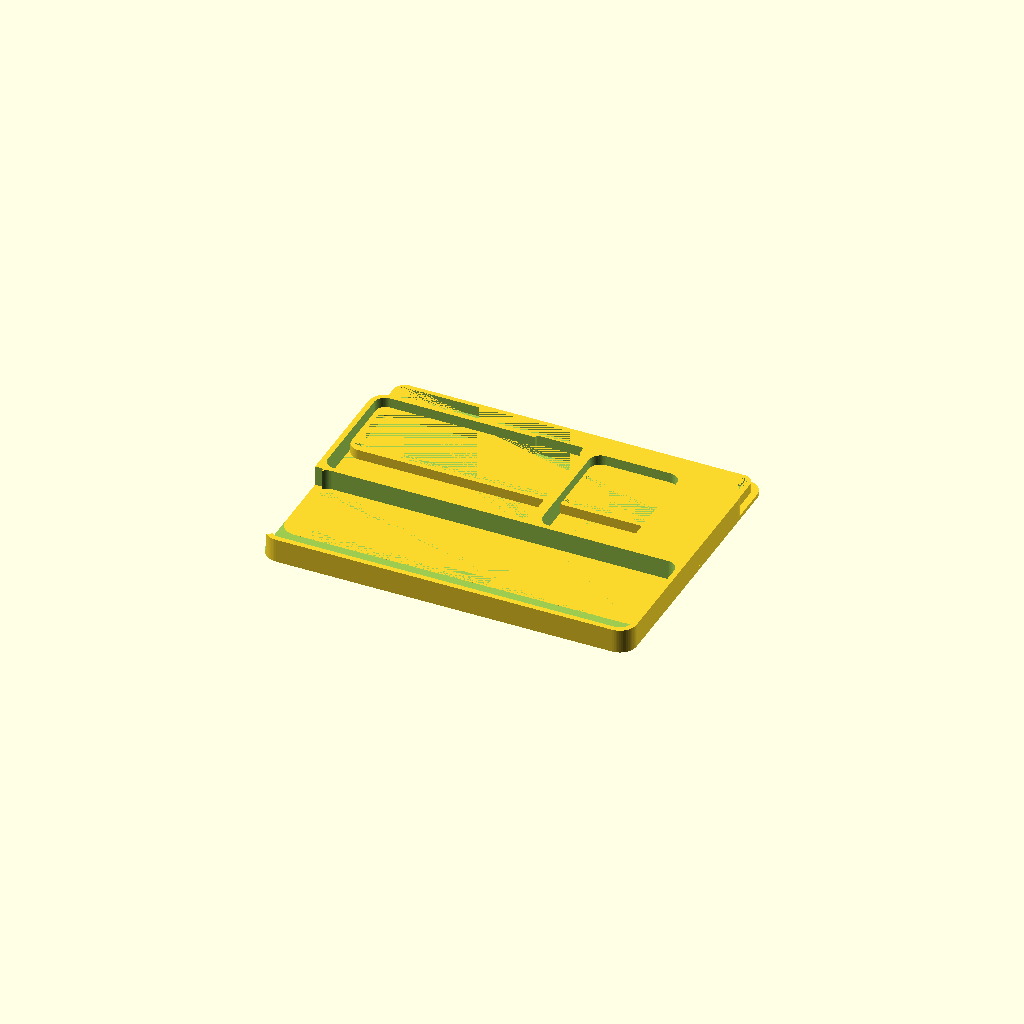
Cell 1: rendered with the file's own defaults.
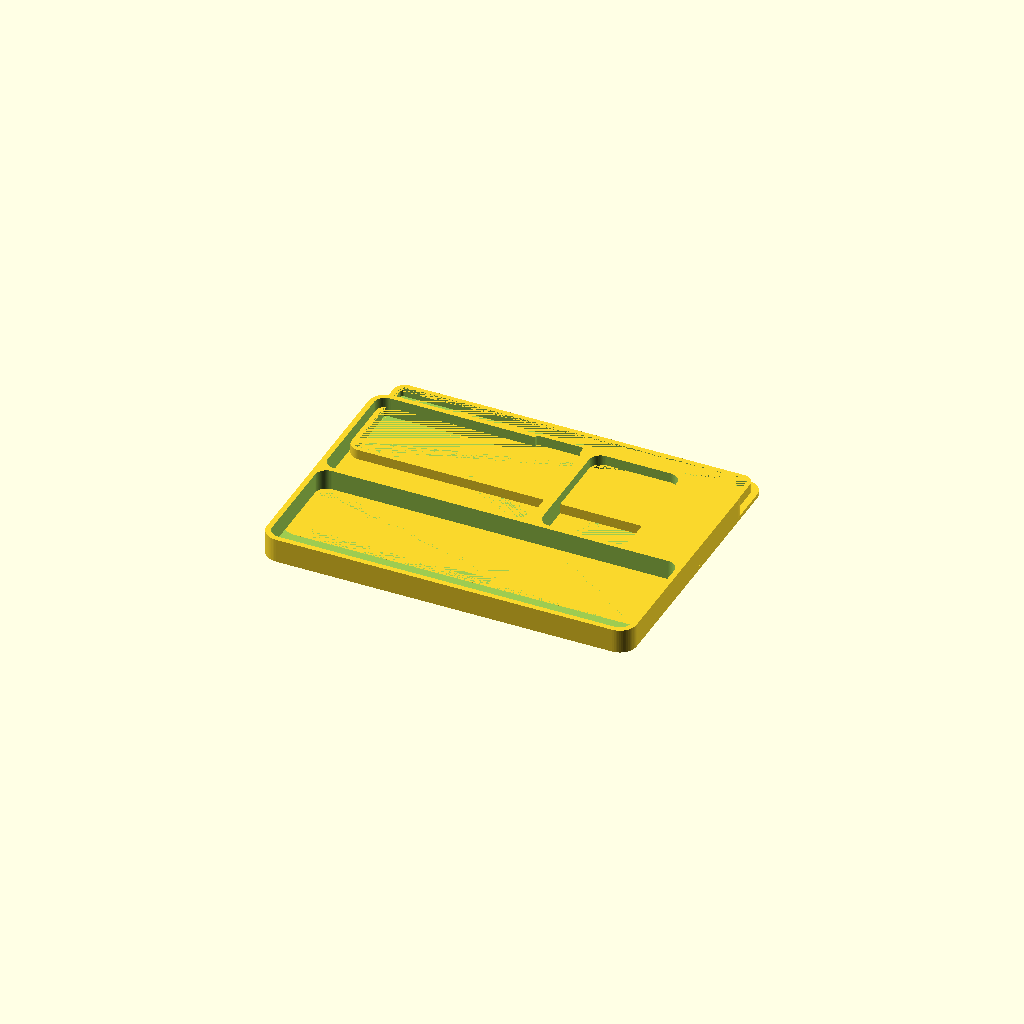
Cell 2 — open_end set to false, the other parameters unchanged.
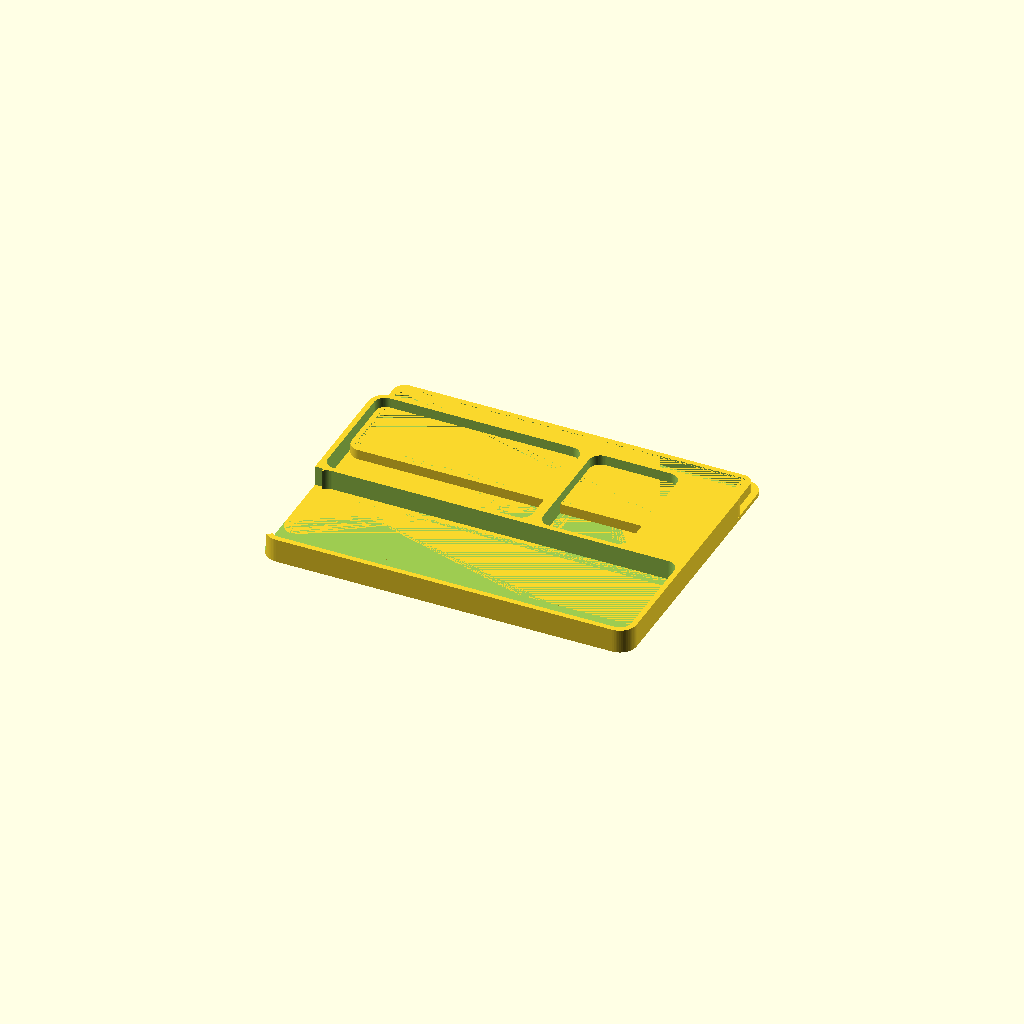
Cell 3: the same model with lanyard = false.
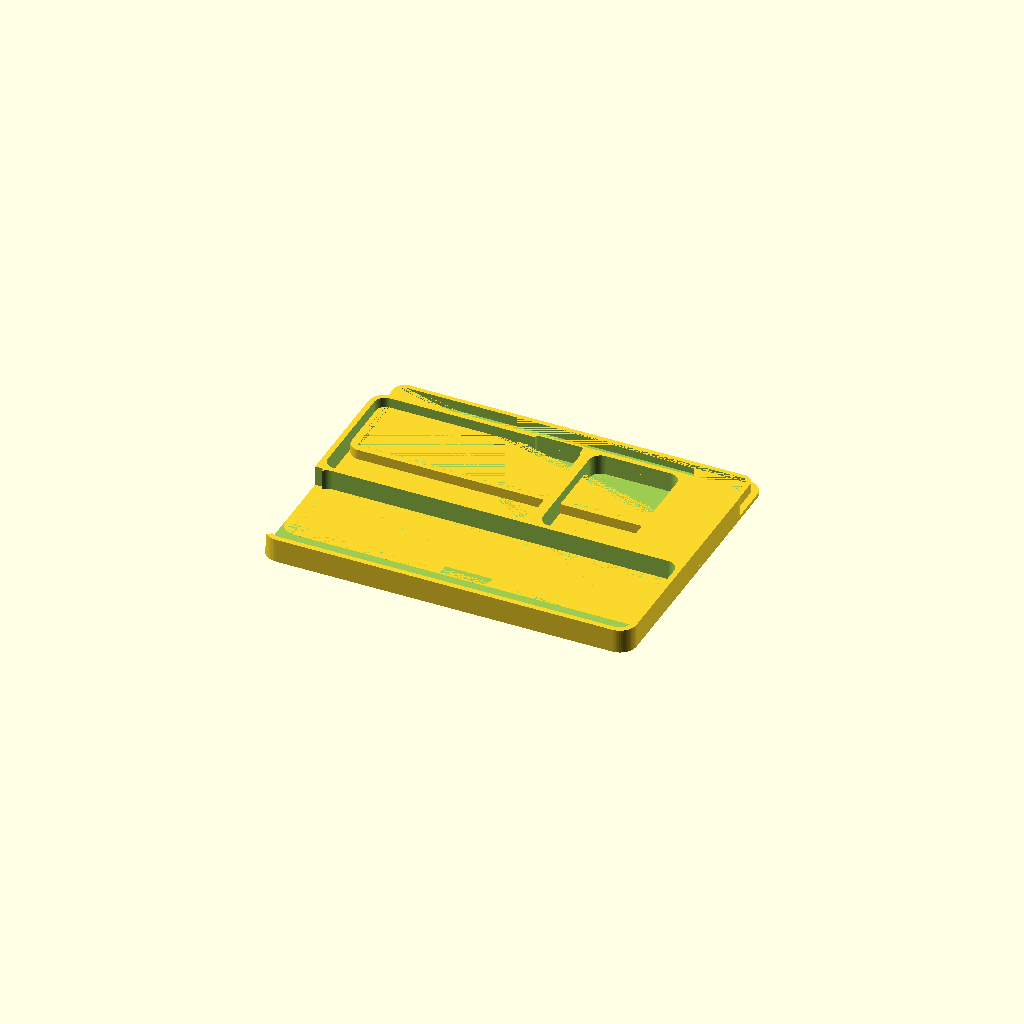
Cell 4 — label_recess set to false, the other parameters unchanged.
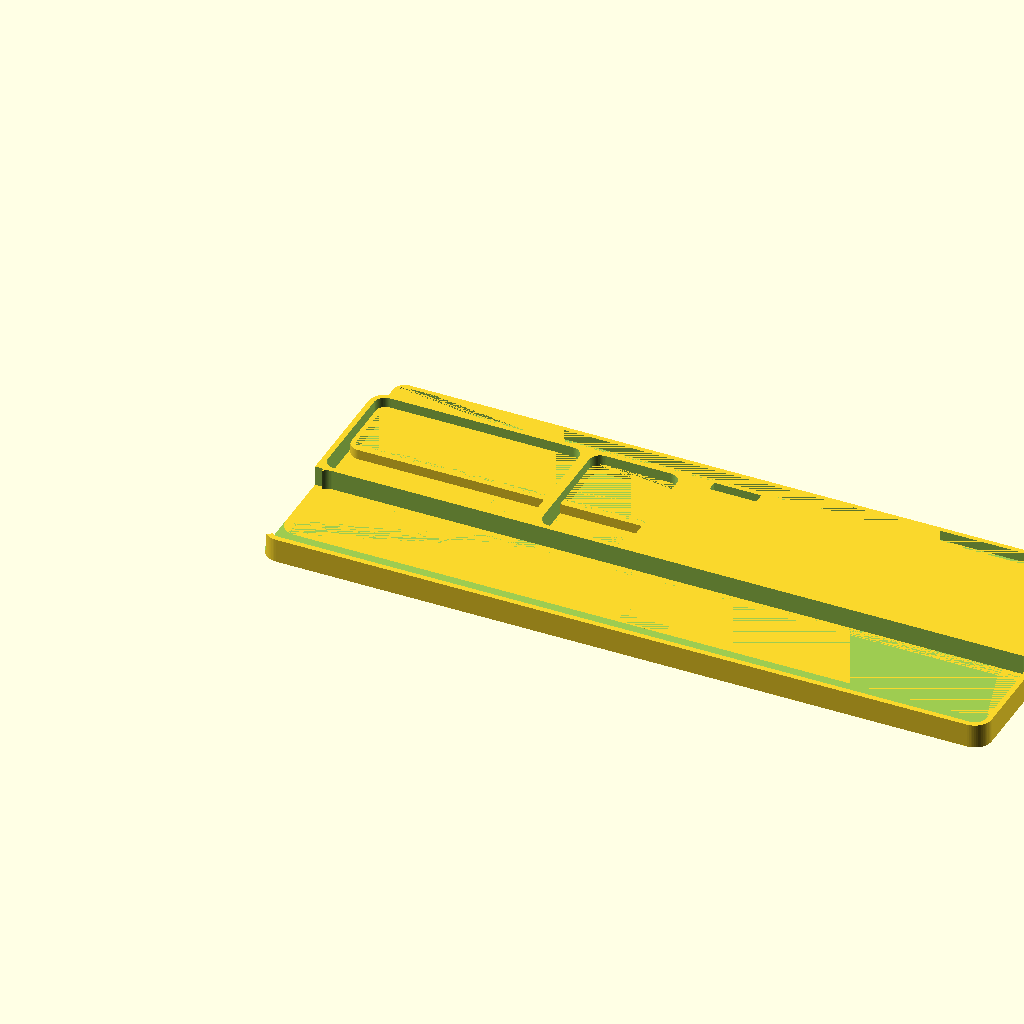
Cell 5: board_l = 212 (everything else at default).
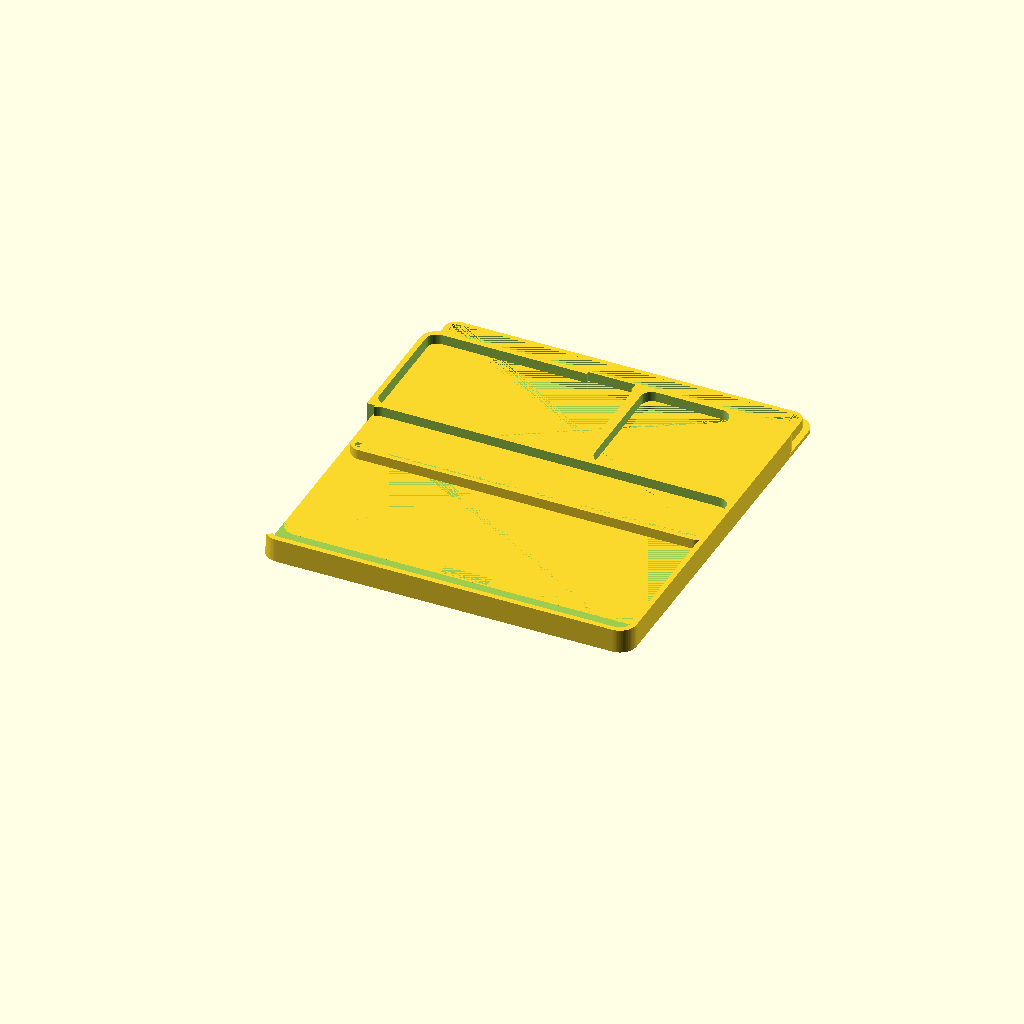
Cell 6: the same model with board_w = 66.
All cells are drawn from one camera (rotation 55°, 0°, 25°, orthographic, colour scheme Cornfield), so only the parameter changes between them.
OpenSCAD source file hardware/enclosure.scad:
// ============================================================================
// SIID-01 — flat ID-CARD style enclosure for the LilyGO T-A7670E
//
// Layout is SIDE-BY-SIDE, not stacked: the board sits in one bay and the flat
// LiPo lies beside it in a second bay. Nothing is on top of anything else, so
// the whole card is only as thick as its tallest single part (~8-9 mm) instead
// of the ~15 mm a stacked design forces.
//
//    +-------------------------------------------------+
//    |  [ LilyGO T-A7670E board ................... ]  |  <- bay A
//   <-  open end                                       |
//    |  [ flat LiPo ........... ] [ GPS patch ]        |  <- bay B
//    +-------------------------------------------------+
//     ^ this end is OPEN across the board bay, so the board's own
//       Type-C port is reachable. No other holes in the shell.
//
// Open in OpenSCAD (free - openscad.org):
//   part="tray" -> F6 -> File > Export > Export as STL
//   part="lid"  -> F6 -> export
//   part="both" -> F5 to preview them side by side
//
// SIZE REALITY CHECK: the board itself is ~106 mm long, so the finished card
// cannot be smaller than that. It comes out 110.4 x 75.1 mm with the defaults - bigger than a
// credit card (85.6 x 54), but FLAT and card-shaped, worn on a lanyard.
// ============================================================================

/* ================= MEASURE THESE BEFORE PRINTING =================
   [ ] board length / width / height (height = tallest component on it)
   [ ] flat LiPo length / width / thickness
   [ ] GPS patch antenna size
   A case 1 mm too small is wasted plastic. Trust your caliper.

   No USB measurement needed: the charging end of the board bay is left open,
   so the port lines up whatever its exact position.
   ================================================================= */

// -------------------- PARTS --------------------
part          = "both";     // "tray" | "lid" | "both"

// --- LilyGO T-A7670E board (18650 holder removed) ---
board_l       = 106;
board_w       = 33;
board_h       = 6;          // board + tallest component + solder tails

// --- flat LiPo, lying BESIDE the board ---
batt_l        = 60;
batt_w        = 35;
batt_h        = 5;

// --- GPS ceramic patch antenna (sits beside the battery, facing UP) ---
gps_l         = 25;
gps_w         = 25;
gps_h         = 4;

// The flat LTE film antenna is adhesive - stick it inside the lid. It is thin
// enough that it needs no cavity of its own.

// -------------------- FIT & SHELL --------------------
clear         = 0.6;        // slack around each part so it drops in
wall          = 1.6;        // side wall thickness
floor_t       = 1.2;        // base thickness
lid_t         = 1.2;        // lid thickness
divider       = 1.5;        // rib between the two bays
corner_r      = 5;          // card corner radius (a real ID card is ~3.2)

lid_lip_h     = 3;          // depth the lid plug sinks in
lid_clear     = 0.35;       // lid fit slack; raise to ~0.45 if too tight

// -------------------- OPENINGS --------------------
// The charging end of the board bay is left completely OPEN rather than having a
// window cut in it: the Type-C port is mounted on the board's edge, so an open
// end means the cable plugs straight in with no alignment to get wrong.
// Both aerials live INSIDE the card (GPS patch in its own bay, flat LTE film
// stuck to the inside of the lid), so there are no cable exits and no other
// holes anywhere in the shell.
open_end      = true;       // leave the charging end of the board bay open

lanyard       = true;
lanyard_w     = 14;         // lanyard SLOT width (a slot, like a real ID card)
lanyard_h     = 3.2;        // slot height

label_recess  = true;       // shallow recess on the lid for a printed ID insert
label_depth   = 0.6;
label_margin  = 6;

$fn           = 64;

// -------------------- DERIVED --------------------
bayA_w   = board_w + 2*clear;                 // board bay
bayB_w   = max(batt_w, gps_w) + 2*clear;      // battery + GPS bay
inner_x  = max(board_l, batt_l + gps_l + 3) + 2*clear;
inner_y  = bayA_w + divider + bayB_w;
inner_z  = max(board_h, batt_h, gps_h);       // <- the card's thickness driver

outer_x  = inner_x + 2*wall;
outer_y  = inner_y + 2*wall;
tray_h   = floor_t + inner_z;
total_h  = tray_h + lid_t;
inner_r  = max(0.8, corner_r - wall);

// rounded rectangular prism with a corner at the origin
module rbox(x, y, z, r) {
  hull() for (i = [r, x-r], j = [r, y-r])
    translate([i, j, 0]) cylinder(r = r, h = z);
}

module tray() {
  difference() {
    rbox(outer_x, outer_y, tray_h, corner_r);

    // --- bay A: the board ---
    translate([wall, wall, floor_t])
      rbox(inner_x, bayA_w, inner_z + 1, inner_r);

    // --- bay B: flat LiPo ---
    translate([wall, wall + bayA_w + divider, floor_t])
      rbox(batt_l + 2*clear, bayB_w, inner_z + 1, inner_r);

    // --- bay B continued: GPS patch antenna, beside the battery ---
    translate([wall + batt_l + 2*clear + 3, wall + bayA_w + divider, floor_t])
      rbox(gps_l + 2*clear, bayB_w, inner_z + 1, inner_r);

    // --- charging end left fully open across the board bay ---
    // The whole end wall is removed over bay A, so the board's own Type-C port
    // is reachable no matter exactly where it sits along that edge.
    if (open_end)
      translate([-1, wall, floor_t])
        cube([wall + 2, bayA_w, inner_z + 1]);

    // --- lanyard slot, like a real ID card (top edge, centred) ---
    if (lanyard)
      translate([outer_x/2 - lanyard_w/2, outer_y - wall/2 - lanyard_h/2 - 1.4, -1])
        cube([lanyard_w, lanyard_h, tray_h + 2]);
  }
}

module lid() {
  difference() {
    union() {
      rbox(outer_x, outer_y, lid_t, corner_r);
      // plug lip that drops into bay A only (bay B stays clear for the battery)
      translate([wall + lid_clear, wall + lid_clear, -lid_lip_h])
        rbox(inner_x - 2*lid_clear, bayA_w - 2*lid_clear, lid_lip_h + 0.01, inner_r);
    }
    // hollow the lip to save plastic
    translate([wall + lid_clear + 1.4, wall + lid_clear + 1.4, -lid_lip_h])
      rbox(inner_x - 2*lid_clear - 2.8, bayA_w - 2*lid_clear - 2.8, lid_lip_h, 1);

    // shallow recess on the face for a printed ID insert (name, photo, reg no)
    if (label_recess)
      translate([label_margin, label_margin, lid_t - label_depth])
        rbox(outer_x - 2*label_margin, outer_y - 2*label_margin, label_depth + 1, 3);

    // matching lanyard slot
    if (lanyard)
      translate([outer_x/2 - lanyard_w/2, outer_y - wall/2 - lanyard_h/2 - 1.4, -1])
        cube([lanyard_w, lanyard_h, lid_t + 2]);
  }
}

// -------------------- OUTPUT --------------------
if (part == "tray") tray();
else if (part == "lid") translate([0, 0, lid_t]) rotate([180, 0, 0]) lid();
else {
  tray();
  translate([0, outer_y + 12, lid_t]) rotate([180, 0, 0]) lid();
}

echo(str("CARD SIZE: ", outer_x, " x ", outer_y, " x ", total_h, " mm"));
echo(str("(a credit card is 85.6 x 54 x 0.76 mm - the board alone is ", board_l, " mm long)"));
echo(str("Thickness is set by the tallest single part: ", inner_z, " mm"));
Customizer parameters (derived from the source; name, type, default, range or options):
part: string, default "both"
board_l: number, default 106
board_w: number, default 33
board_h: number, default 6
batt_l: number, default 60
batt_w: number, default 35
batt_h: number, default 5
gps_l: number, default 25
gps_w: number, default 25
gps_h: number, default 4
clear: number, default 0.6
wall: number, default 1.6
floor_t: number, default 1.2
lid_t: number, default 1.2
divider: number, default 1.5
corner_r: number, default 5
lid_lip_h: number, default 3
lid_clear: number, default 0.35
open_end: bool, default true
lanyard: bool, default true
lanyard_w: number, default 14
lanyard_h: number, default 3.2
label_recess: bool, default true
label_depth: number, default 0.6
label_margin: number, default 6
